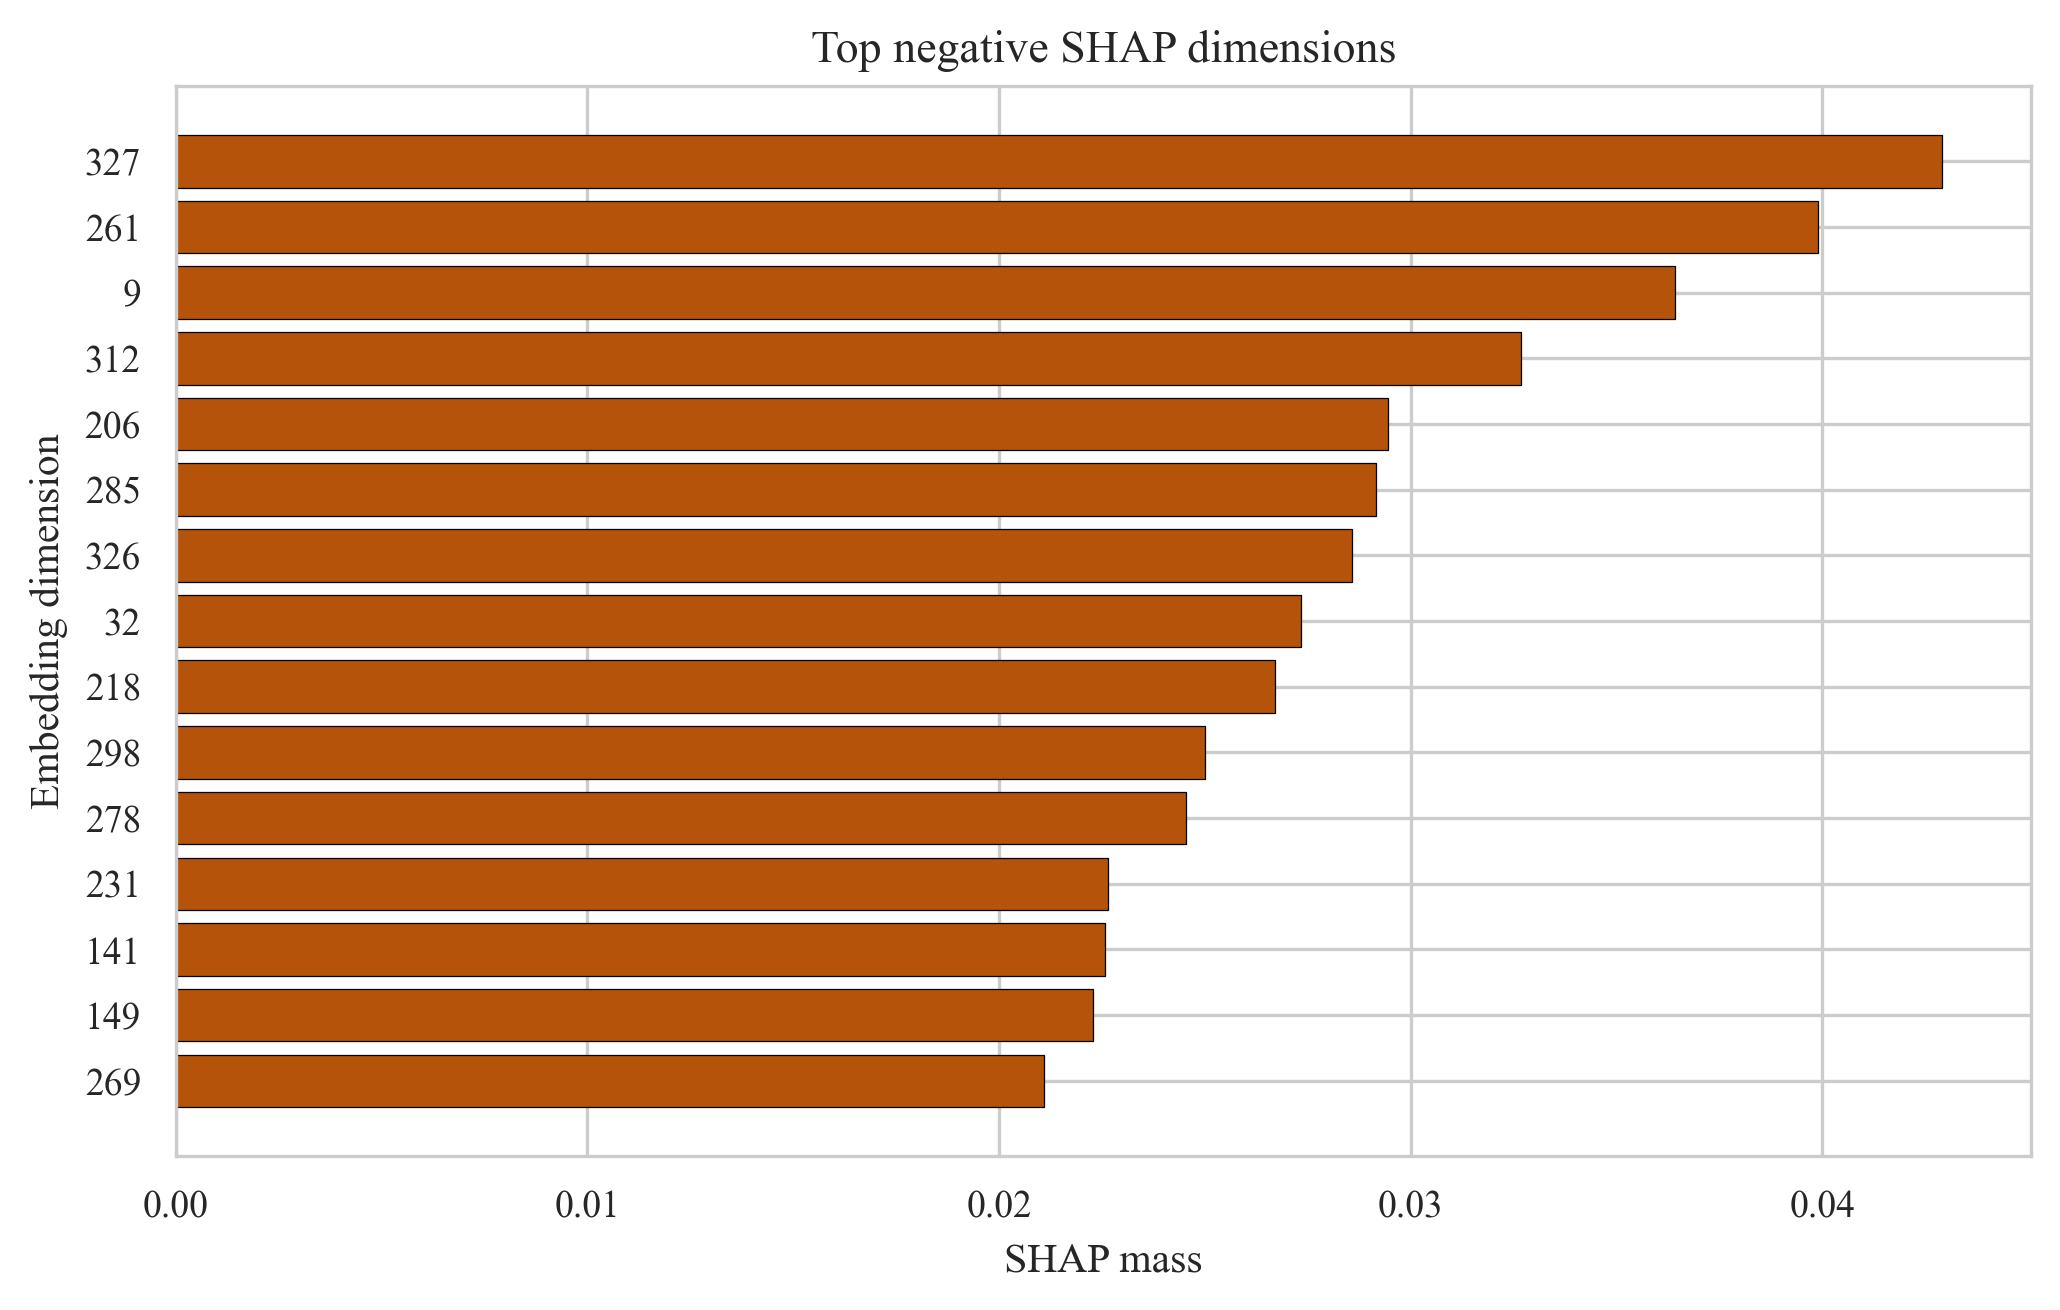

The file beside this chart, header and first rows:
embedding_dim, mean_negative_shap
327, 0.04291
261, 0.03989
9, 0.03642
312, 0.03268
206, 0.02943
285, 0.02914
326, 0.02856
32, 0.02734
218, 0.02671
298, 0.025
278, 0.02453
231, 0.02264
141, 0.02258
149, 0.02229
269, 0.02109
